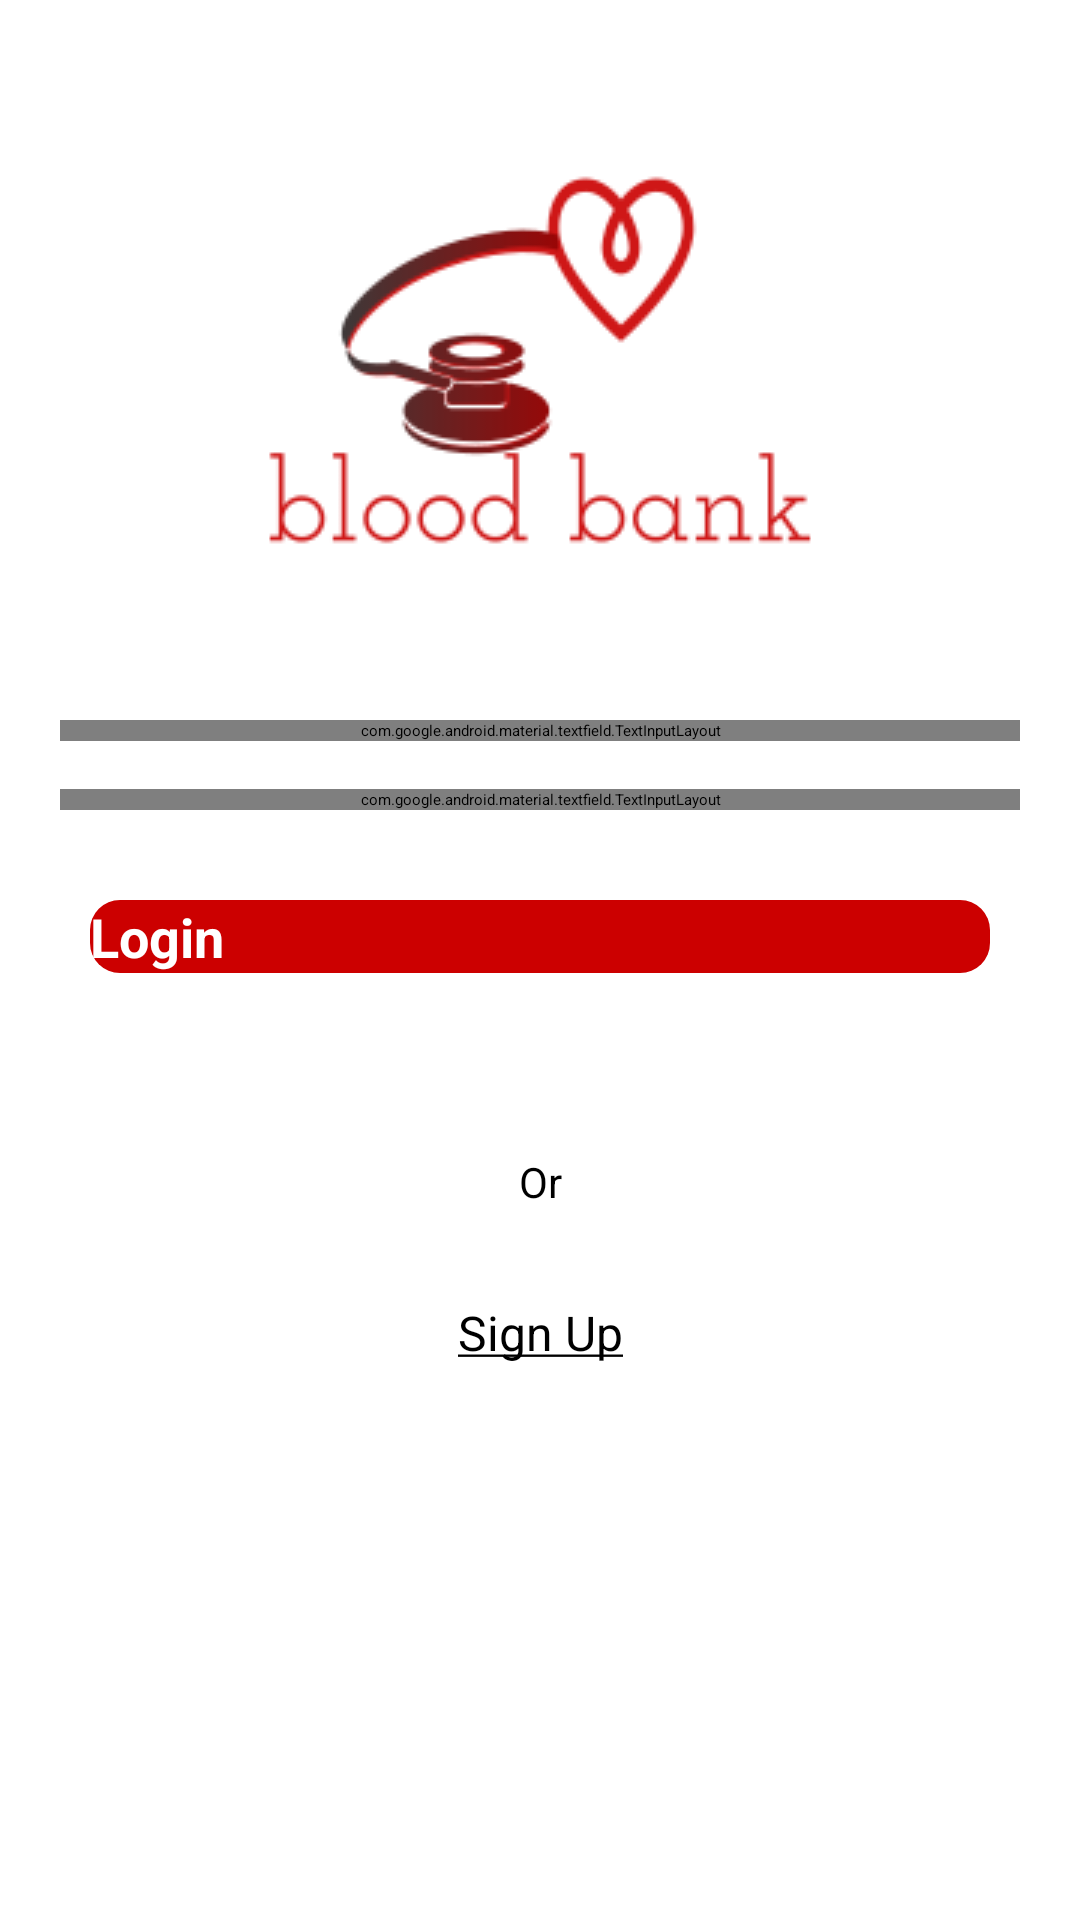

Reconstruct the res/layout file that produces this screen, plus the resources it refers to.
<!-- AndroidManifest.xml: application theme Theme.TheBloodBank -->
<!-- res/layout/activity_login.xml -->
<?xml version="1.0" encoding="utf-8"?>
<ScrollView xmlns:android="http://schemas.android.com/apk/res/android"
    xmlns:app="http://schemas.android.com/apk/res-auto"
    xmlns:tools="http://schemas.android.com/tools"
    android:layout_width="match_parent"
    android:layout_height="match_parent"
    tools:context=".Activities.LoginActivity">

    <LinearLayout
        android:orientation="vertical"
        android:layout_width="match_parent"
        android:layout_height="wrap_content">

        <ImageView
            android:layout_width="match_parent"
            android:layout_height="200dp"
            android:layout_gravity="center"
            android:scaleType="centerInside"
            android:src="@drawable/logo"
            android:layout_marginTop="20dp"

            />

        <com.google.android.material.textfield.TextInputLayout
            android:layout_marginStart="20dp"
            android:layout_marginEnd="20dp"
            android:layout_marginTop="20dp"
            android:layout_width="match_parent"
            android:layout_height="wrap_content">
        <EditText
            android:id="@+id/username"
            android:hint="Mobile Number"
            android:inputType="number"
            android:textSize="20dp"
            android:textColor="@android:color/black"
            android:layout_width="match_parent"
            android:layout_height="wrap_content"/>


        </com.google.android.material.textfield.TextInputLayout>

        <com.google.android.material.textfield.TextInputLayout
            android:layout_marginStart="20dp"
            android:layout_marginEnd="20dp"
            android:layout_marginTop="16sp"
            app:passwordToggleEnabled="true"
            android:layout_width="match_parent"
            android:layout_height="wrap_content">
            <EditText
                android:id="@+id/password"
                android:hint="Password"
                android:textSize="20dp"
                android:inputType="textPassword"
                android:textColor="@android:color/black"
                android:layout_width="match_parent"
                android:layout_height="wrap_content"/>


        </com.google.android.material.textfield.TextInputLayout>

        <Button
            android:id="@+id/submit_button"
            android:text="Login"
            android:textSize="18sp"
            android:background="@drawable/buttton_bg"
            android:textAllCaps="false"
            android:textStyle="bold"
            android:textColor="@android:color/white"
            android:layout_margin="30dp"
            android:layout_width="match_parent"
            android:layout_height="wrap_content"/>

        <TextView
            android:text="Or"
            android:layout_width="match_parent"
            android:layout_height="wrap_content"
            android:layout_marginTop="30dp"
            android:textAlignment="center"
            android:textColor="@android:color/black"
            android:textSize="14sp"
            android:gravity="center_horizontal" />

        <TextView
            android:id="@+id/sign_up_text"
            android:text="@string/sign_up"
            android:layout_width="match_parent"
            android:layout_height="wrap_content"
            android:layout_marginTop="30dp"
            android:textAlignment="center"
            android:textColor="@android:color/black"
            android:textSize="16sp"
            android:gravity="center_horizontal" />



    </LinearLayout>
</ScrollView>
<!-- resources referenced by this layout -->
<resources>
  <!-- drawable buttton_bg (drawable) -->
  <?xml version="1.0" encoding="utf-8"?>
  <shape xmlns:android="http://schemas.android.com/apk/res/android"
      android:shape="rectangle">
      <corners
          android:radius="10dp"/>
      <solid
          android:color="@android:color/holo_red_dark"/>
  
  
  </shape>
  <!-- drawable logo: png bitmap (drawable, 9647 bytes) -->
  <string name="sign_up"><u>Sign Up</u></string>
  <style name="Theme.TheBloodBank" parent="Theme.MaterialComponents.DayNight.NoActionBar">
  
          
          <item name="colorPrimary">@color/colorPrimary</item>
          <item name="colorPrimaryDark">@color/colorPrimaryDark</item>
          <item name="colorAccent">@color/colorAccent</item>
      </style>
  <color name="colorPrimary">#F43232</color>
  <color name="colorPrimaryDark">#F43232</color>
  <color name="colorAccent">#D81b60</color>
</resources>
